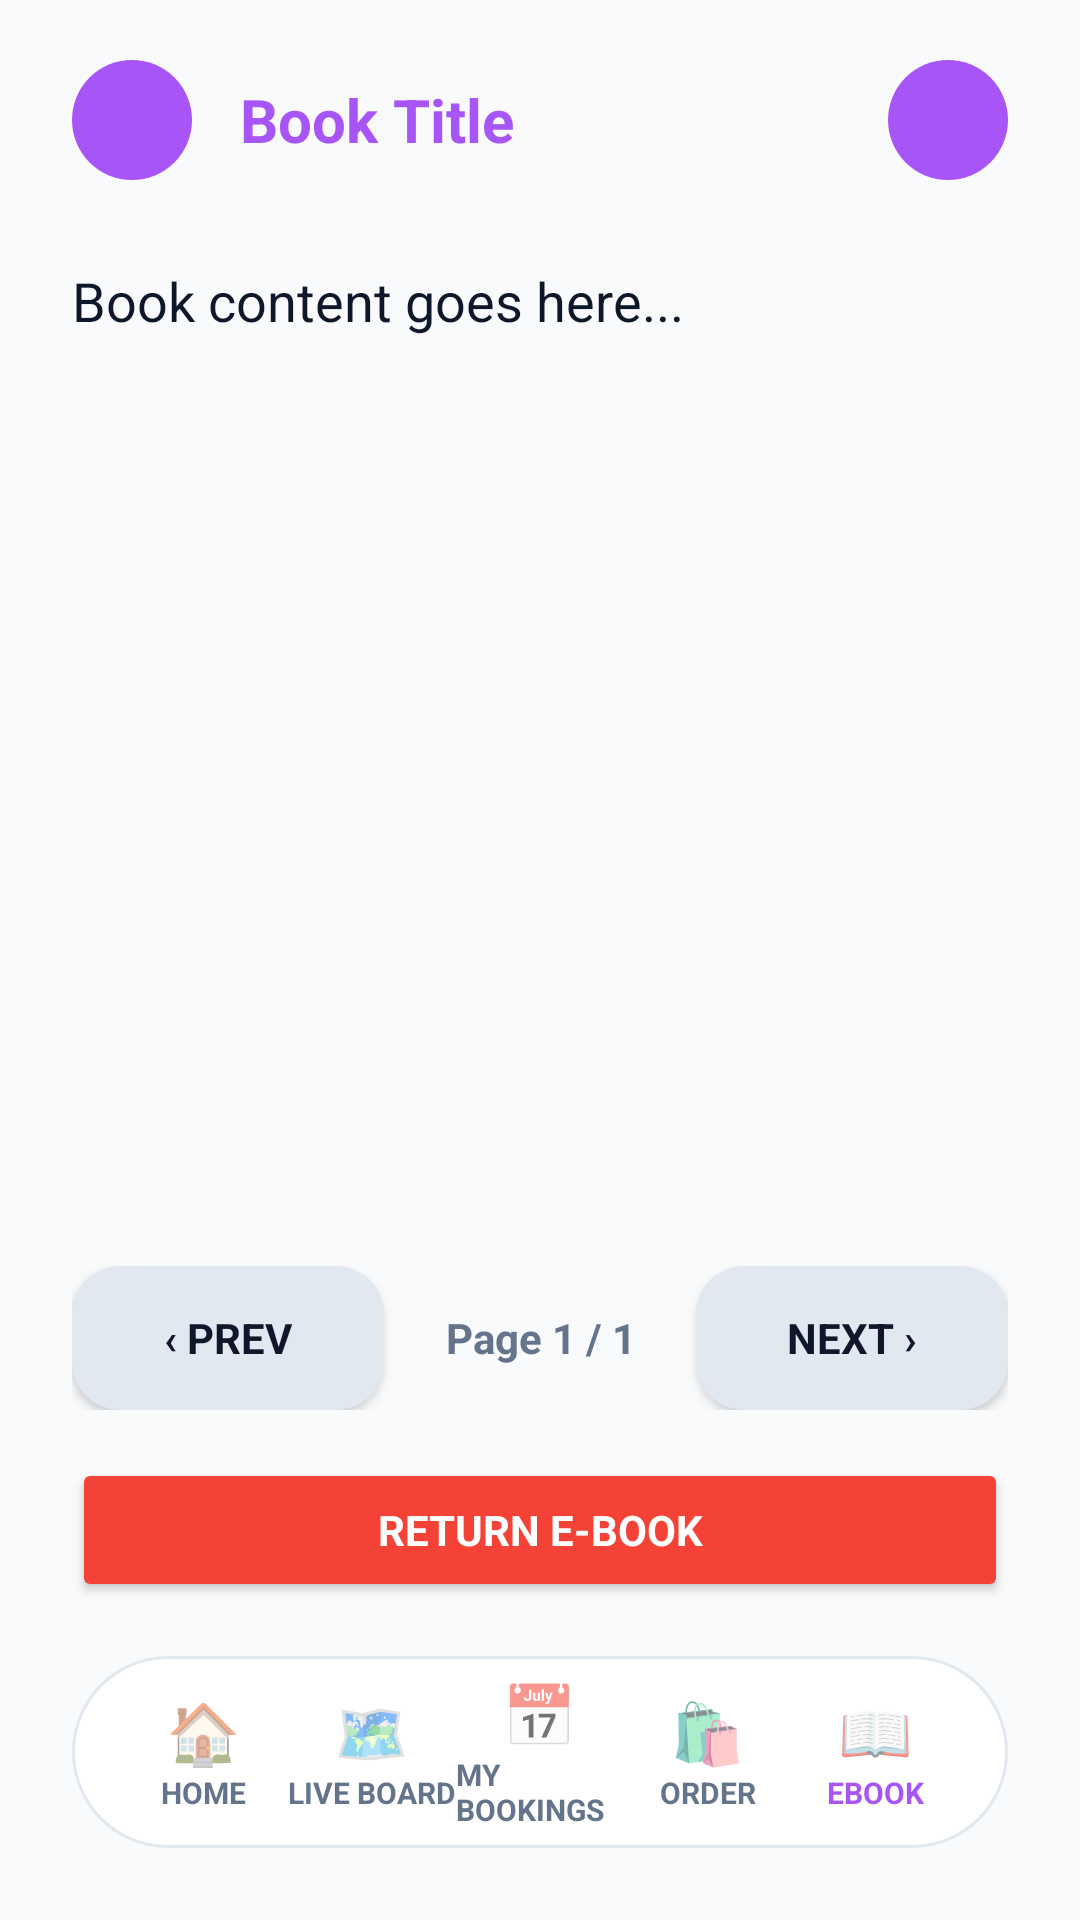

Here is an Android app screen rendered from its layout file. Give the layout XML and the strings, colors and styles it references.
<!-- AndroidManifest.xml: application theme AppTheme -->
<!-- res/layout/activity_ebook_reader.xml -->
<?xml version="1.0" encoding="utf-8"?>
<FrameLayout xmlns:android="http://schemas.android.com/apk/res/android"
    android:layout_width="match_parent"
    android:layout_height="match_parent"
    android:background="@color/studdict_background">

    
    <LinearLayout
        android:layout_width="match_parent"
        android:layout_height="match_parent"
        android:orientation="vertical"
        android:paddingStart="24dp"
        android:paddingEnd="24dp"
        android:paddingBottom="90dp">

        
        <LinearLayout
            android:layout_width="match_parent"
            android:layout_height="64dp"
            android:layout_marginTop="8dp"
            android:gravity="center_vertical"
            android:orientation="horizontal">
            
            <TextView
                android:id="@+id/btnBack"
                android:layout_width="40dp"
                android:layout_height="40dp"
                android:background="@drawable/pill_active"
                android:clickable="true"
                android:focusable="true"
                android:gravity="center"
                android:text="←"
                android:textColor="@color/studdict_surface"
                android:textSize="20sp" />

            <TextView
                android:id="@+id/txtReaderTitle"
                android:layout_width="0dp"
                android:layout_height="wrap_content"
                android:layout_marginStart="16dp"
                android:layout_weight="1"
                android:text="Book Title"
                android:textColor="@color/studdict_primary"
                android:textSize="20sp"
                android:textStyle="bold" />

            <TextView
                android:id="@+id/btnProfile"
                android:layout_width="40dp"
                android:layout_height="40dp"
                android:layout_marginStart="8dp"
                android:background="@drawable/pill_active"
                android:clickable="true"
                android:focusable="true"
                android:gravity="center"
                android:text="👤"
                android:textColor="@color/studdict_surface"
                android:textSize="16sp" />
        </LinearLayout>

        <ScrollView
            android:id="@+id/scrollReader"
            android:layout_width="match_parent"
            android:layout_height="0dp"
            android:layout_weight="1"
            android:layout_marginTop="16dp"
            android:layout_marginBottom="16dp">

            <TextView
                android:id="@+id/txtReaderContent"
                android:layout_width="match_parent"
                android:layout_height="wrap_content"
                android:text="Book content goes here..."
                android:textColor="@color/studdict_text"
                android:lineSpacingMultiplier="1.3"
                android:textSize="18sp" />
        </ScrollView>

        
        <LinearLayout
            android:layout_width="match_parent"
            android:layout_height="wrap_content"
            android:orientation="horizontal"
            android:gravity="center_vertical"
            android:layout_marginBottom="16dp">

            <Button
                android:id="@+id/btnPrevPage"
                android:layout_width="0dp"
                android:layout_height="48dp"
                android:layout_weight="1"
                android:background="@drawable/pill_inactive"
                android:text="‹ Prev"
                android:textColor="@color/studdict_text"
                android:textStyle="bold" />

            <TextView
                android:id="@+id/txtPageIndicator"
                android:layout_width="0dp"
                android:layout_height="wrap_content"
                android:layout_weight="1"
                android:gravity="center"
                android:text="Page 1 / 1"
                android:textColor="@color/studdict_muted"
                android:textSize="14sp"
                android:textStyle="bold" />

            <Button
                android:id="@+id/btnNextPage"
                android:layout_width="0dp"
                android:layout_height="48dp"
                android:layout_weight="1"
                android:background="@drawable/pill_inactive"
                android:text="Next ›"
                android:textColor="@color/studdict_text"
                android:textStyle="bold" />
        </LinearLayout>

        <Button
            android:id="@+id/btnReturnBook"
            android:layout_width="match_parent"
            android:layout_height="48dp"
            android:backgroundTint="#F44336"
            android:text="Return E-Book"
            android:textColor="@color/studdict_surface"
            android:textStyle="bold"
            android:layout_marginBottom="16dp"/>
    </LinearLayout>

    
    <LinearLayout
        android:layout_width="match_parent"
        android:layout_height="64dp"
        android:layout_gravity="bottom"
        android:layout_marginStart="24dp"
        android:layout_marginEnd="24dp"
        android:layout_marginBottom="24dp"
        android:background="@drawable/bottom_nav_floating"
        android:gravity="center"
        android:orientation="horizontal"
        android:paddingStart="16dp"
        android:paddingEnd="16dp">

        <LinearLayout
            android:id="@+id/navHome"
            android:clickable="true"
            android:focusable="true"
            android:layout_width="0dp"
            android:layout_height="match_parent"
            android:layout_weight="1"
            android:gravity="center"
            android:orientation="vertical">
            <TextView
                android:layout_width="wrap_content"
                android:layout_height="wrap_content"
                android:text="🏠"
                android:textSize="20sp" />
            <TextView
                android:layout_width="wrap_content"
                android:layout_height="wrap_content"
                android:text="HOME"
                android:textColor="@color/studdict_muted"
                android:textSize="10sp"
                android:textStyle="bold" />
        </LinearLayout>

        <LinearLayout
            android:id="@+id/navLiveBoard"
            android:clickable="true"
            android:focusable="true"
            android:layout_width="0dp"
            android:layout_height="match_parent"
            android:layout_weight="1"
            android:gravity="center"
            android:orientation="vertical">
            <TextView
                android:layout_width="wrap_content"
                android:layout_height="wrap_content"
                android:text="🗺️"
                android:textSize="20sp" />
            <TextView
                android:layout_width="wrap_content"
                android:layout_height="wrap_content"
                android:text="LIVE BOARD"
                android:textColor="@color/studdict_muted"
                android:textSize="10sp"
                android:textStyle="bold" />
        </LinearLayout>

        <LinearLayout
            android:id="@+id/navMyBookings"
            android:clickable="true"
            android:focusable="true"
            android:layout_width="0dp"
            android:layout_height="match_parent"
            android:layout_weight="1"
            android:gravity="center"
            android:orientation="vertical">
            <TextView
                android:layout_width="wrap_content"
                android:layout_height="wrap_content"
                android:text="📅"
                android:textSize="20sp" />
            <TextView
                android:layout_width="wrap_content"
                android:layout_height="wrap_content"
                android:text="MY BOOKINGS"
                android:textColor="@color/studdict_muted"
                android:textSize="10sp"
                android:textStyle="bold" />
        </LinearLayout>

        <LinearLayout
            android:id="@+id/navOrder"
            android:clickable="true"
            android:focusable="true"
            android:layout_width="0dp"
            android:layout_height="match_parent"
            android:layout_weight="1"
            android:gravity="center"
            android:orientation="vertical">
            <TextView
                android:layout_width="wrap_content"
                android:layout_height="wrap_content"
                android:text="🛍️"
                android:textSize="20sp" />
            <TextView
                android:layout_width="wrap_content"
                android:layout_height="wrap_content"
                android:text="ORDER"
                android:textColor="@color/studdict_muted"
                android:textSize="10sp"
                android:textStyle="bold" />
        </LinearLayout>

        <LinearLayout
            android:id="@+id/navEbook"
            android:clickable="true"
            android:focusable="true"
            android:layout_width="0dp"
            android:layout_height="match_parent"
            android:layout_weight="1"
            android:gravity="center"
            android:orientation="vertical">
            <TextView
                android:layout_width="wrap_content"
                android:layout_height="wrap_content"
                android:text="📖"
                android:textSize="20sp" />
            <TextView
                android:layout_width="wrap_content"
                android:layout_height="wrap_content"
                android:text="EBOOK"
                android:textColor="@color/studdict_primary"
                android:textSize="10sp"
                android:textStyle="bold" />
        </LinearLayout>
    </LinearLayout>
</FrameLayout>
<!-- resources referenced by this layout -->
<resources>
  <color name="studdict_background">#F8FAFC</color>
  <color name="studdict_muted">#64748B</color>
  <color name="studdict_primary">#A855F7</color>
  <color name="studdict_surface">#FFFFFF</color>
  <color name="studdict_text">#0F172A</color>
  <!-- drawable bottom_nav_floating (drawable) -->
  <?xml version="1.0" encoding="utf-8"?>
  <shape xmlns:android="http://schemas.android.com/apk/res/android"
      android:shape="rectangle">
      <solid android:color="@color/studdict_surface" />
      <corners android:radius="32dp" />
      <stroke android:width="1dp" android:color="@color/studdict_border" />
  </shape>
  <!-- drawable pill_active (drawable) -->
  <?xml version="1.0" encoding="utf-8"?>
  <shape xmlns:android="http://schemas.android.com/apk/res/android" android:shape="rectangle">
      <solid android:color="@color/studdict_primary" />
      <corners android:radius="100dp" />
      <padding android:left="24dp" android:right="24dp" android:top="12dp" android:bottom="12dp" />
  </shape>
  <!-- drawable pill_inactive (drawable) -->
  <?xml version="1.0" encoding="utf-8"?>
  <shape xmlns:android="http://schemas.android.com/apk/res/android"
      android:shape="rectangle">
      <solid android:color="@color/studdict_border" />
      <corners android:radius="16dp" />
      <padding android:left="16dp" android:right="16dp" android:top="8dp" android:bottom="8dp"/>
  </shape>
  <style name="AppTheme" parent="Theme.MaterialComponents.Light.NoActionBar">
          <item name="android:fontFamily">sans-serif</item>
          <item name="android:windowLightStatusBar">true</item>
          <item name="android:statusBarColor">@color/studdict_background</item>
          <item name="android:navigationBarColor">@color/studdict_surface</item>
          <item name="colorAccent">@color/studdict_primary</item>
          <item name="colorPrimary">@color/studdict_primary</item>
          <item name="android:windowBackground">@color/studdict_background</item>
      </style>
  <color name="studdict_border">#E2E8F0</color>
</resources>
